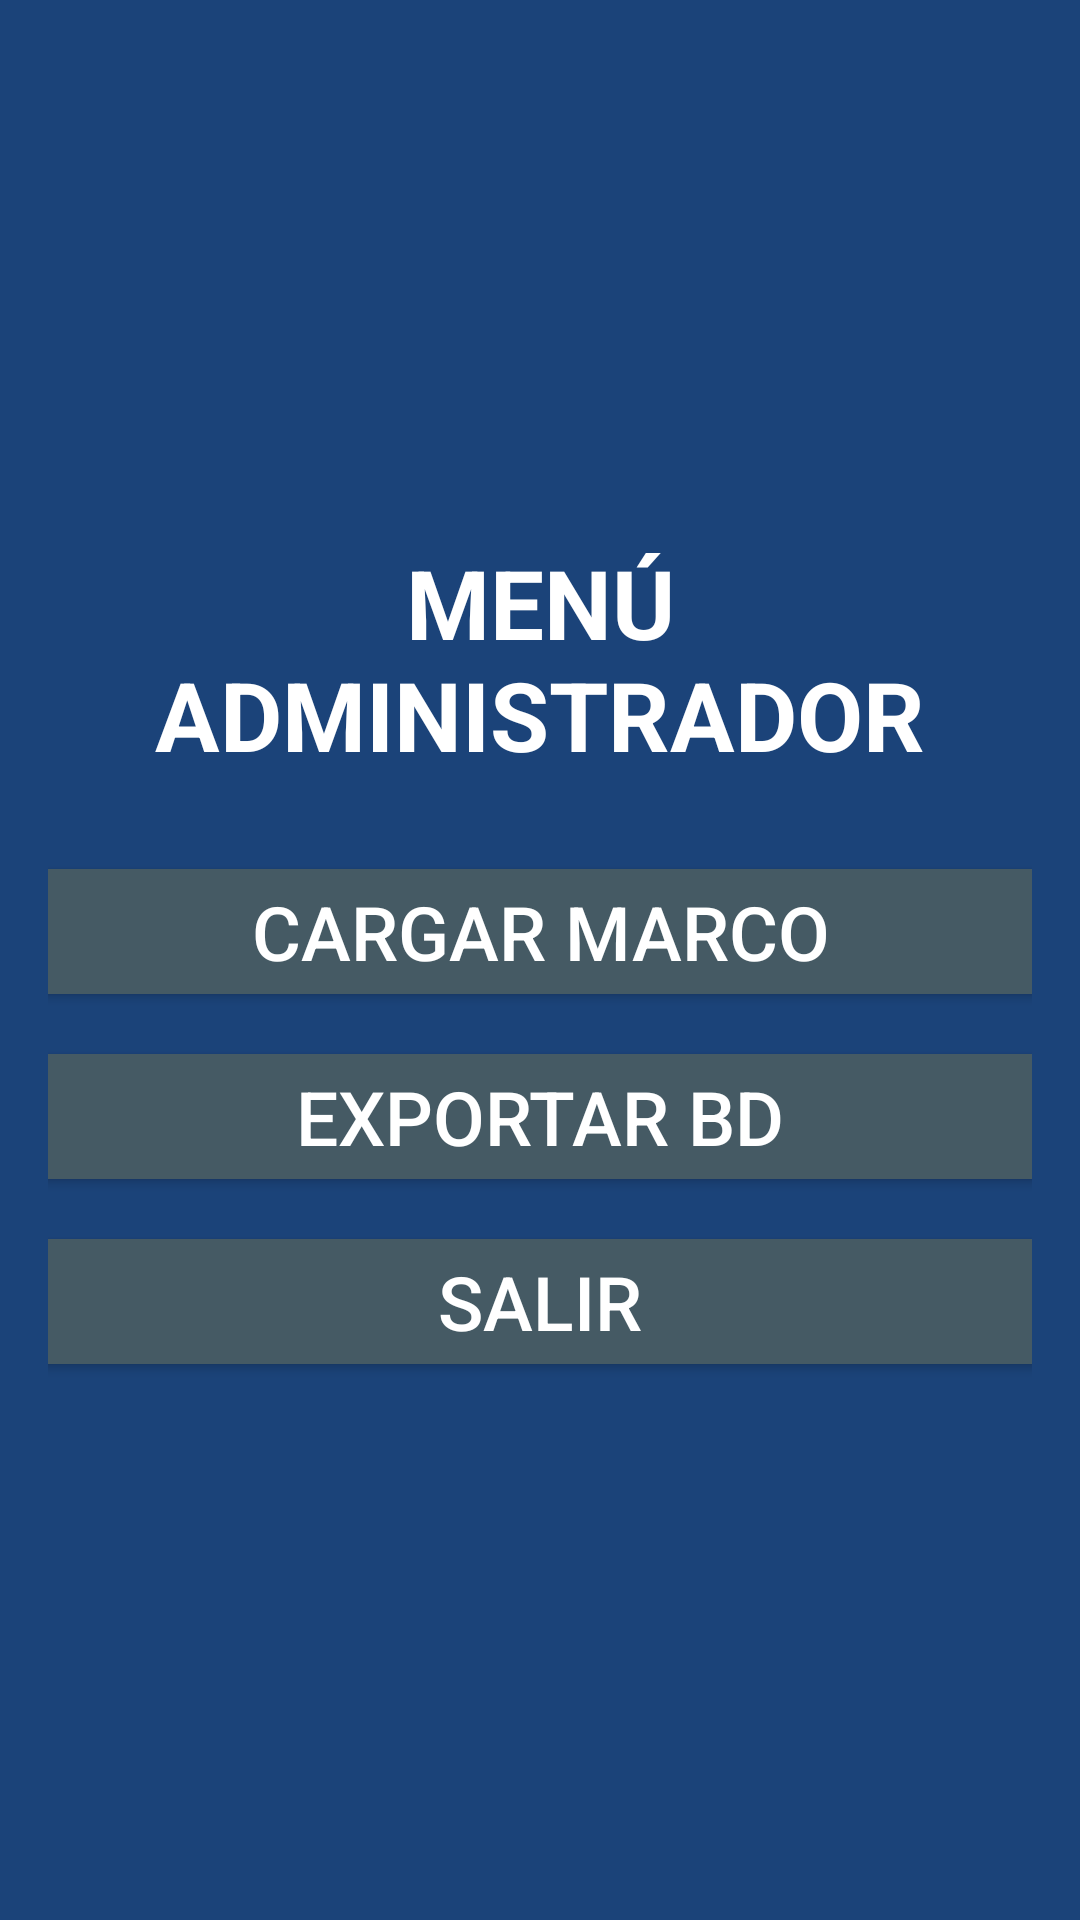

Here is an Android app screen rendered from its layout file. Give the layout XML and the strings, colors and styles it references.
<!-- AndroidManifest.xml: application theme AppTheme -->
<!-- res/layout/activity_admin.xml -->
<?xml version="1.0" encoding="utf-8"?>
<LinearLayout xmlns:android="http://schemas.android.com/apk/res/android"
    xmlns:app="http://schemas.android.com/apk/res-auto"
    xmlns:tools="http://schemas.android.com/tools"
    android:layout_width="match_parent"
    android:layout_height="match_parent"
    android:background="@color/colorPrimary"
    tools:context=".activities.admin.AdminActivity">
    <LinearLayout
        android:orientation="vertical"
        android:layout_width="match_parent"
        android:layout_height="match_parent"
        android:gravity="center"
        android:layout_margin="@dimen/margen_medium">
        <TextView
            android:layout_width="match_parent"
            android:layout_height="wrap_content"
            android:text="MENÚ ADMINISTRADOR"
            android:gravity="center"
            android:textColor="@color/colorIcons"
            android:textStyle="bold"
            android:textSize="32sp"/>
        <ImageView
            android:layout_width="wrap_content"
            android:layout_height="wrap_content"
            android:layout_marginBottom="@dimen/margen_large"
            android:src="@drawable/logo_inei_blanco"/>
        <Button
            android:id="@+id/btnCargarMarco"
            android:layout_width="400dp"
            android:layout_height="wrap_content"
            android:text="CARGAR MARCO"
            android:layout_marginBottom="@dimen/margen_small"
            android:theme="@style/RaisedButtonDark"/>
        <Button
            android:id="@+id/btnExportaBD"
            android:layout_width="400dp"
            android:layout_height="wrap_content"
            android:text="EXPORTAR BD"
            android:layout_marginBottom="@dimen/margen_small"
            android:theme="@style/RaisedButtonDark"/>
        <Button
            android:id="@+id/btnHorarioAsistencia"
            android:layout_width="400dp"
            android:layout_height="wrap_content"
            android:text="HORARIO ASISTENCIA"
            android:visibility="gone"
            android:theme="@style/RaisedButtonDark"/>
        <Button
            android:id="@+id/btnSalir"
            android:layout_width="400dp"
            android:layout_height="wrap_content"
            android:text="SALIR"
            android:theme="@style/RaisedButtonDark"/>
    </LinearLayout>
</LinearLayout>
<!-- resources referenced by this layout -->
<resources>
  <color name="colorIcons">#FFFFFF</color>
  <color name="colorPrimary">#1B4379</color>
  <dimen name="margen_large">24dp</dimen>
  <dimen name="margen_medium">16dp</dimen>
  <dimen name="margen_small">8dp</dimen>
  <style name="RaisedButtonDark" parent="Theme.AppCompat.Light">
          <item name="colorButtonNormal">@color/greyBluePrimaryDark</item>
          <item name="colorControlHighlight">@color/greyPrimaryDark</item>
          <item name="android:textSize">25sp</item>
          <item name="android:textColor">@android:color/white</item>
      </style>
  <style name="AppTheme" parent="Theme.AppCompat.Light.NoActionBar">
          
          <item name="colorPrimary">@color/colorPrimary</item>
          <item name="colorPrimaryDark">@color/colorPrimaryDark</item>
          <item name="colorAccent">@color/colorAccent</item>
          <item name="cardViewStyle">@style/CardView</item>
      </style>
  <color name="greyBluePrimaryDark">#455A64</color>
  <color name="greyPrimaryDark">#616161</color>
  <color name="colorPrimaryDark">#132e53</color>
  <color name="colorAccent">#607D8B</color>
</resources>
